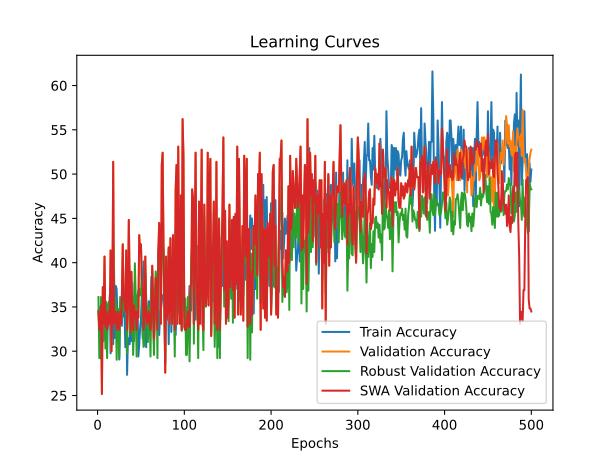

The file beside this chart, header and first rows:
time; train_accuracy; train_loss; valid_accuracy; valid_loss; valid_accuracy_robust; valid_accuracy_swa; valid_accuracy_robust_swa
39,4193; 34,6021; 1,1905; 34,4828; 1,0915; 36,1162; 34,4828; 36,1162
75,4633; 34,9481; 1,1490; 32,4138; 1,0974; 29,2196; 32,4138; 29,2196
114,5391; 31,4879; 1,1139; 32,4138; 1,1261; 29,2196; 32,4138; 29,2196
152,4951; 34,9481; 1,0950; 35,1724; 1,0931; 36,1162; 35,1724; 36,1162
191,2356; 33,9100; 1,1378; 25,1724; 1,1114; 29,7641; 25,1724; 29,7641
228,4127; 33,9100; 1,0969; 37,2414; 1,0895; 35,9347; 37,2414; 35,9347
266,1150; 31,1419; 1,1228; 33,1034; 1,1518; 34,6642; 33,1034; 34,6642
303,2101; 31,8339; 1,1027; 40,6897; 1,1036; 37,5681; 40,6897; 37,5681
346,2583; 33,2180; 1,1180; 32,7586; 1,1463; 30,3085; 32,7586; 30,3085
388,8693; 34,9481; 1,0995; 34,4828; 1,0837; 35,5717; 34,4828; 35,5717
426,6059; 35,2941; 1,0955; 32,4138; 1,1651; 29,2196; 32,4138; 29,2196
465,8506; 33,5640; 1,1065; 33,1034; 1,1634; 34,8457; 33,1034; 34,8457
503,8518; 33,9100; 1,1315; 34,4828; 1,0703; 35,5717; 34,4828; 35,5717
541,5732; 36,3322; 1,0952; 33,1034; 1,1585; 35,0272; 33,1034; 35,0272
578,5836; 29,7578; 1,1268; 41,3793; 1,0717; 37,3866; 41,3793; 37,3866
613,2937; 33,2180; 1,1052; 30,0000; 1,1661; 32,8494; 30,0000; 32,8494
651,4109; 34,6021; 1,1481; 34,4828; 1,0803; 36,1162; 34,4828; 36,1162
689,7434; 30,7958; 1,1222; 51,3793; 1,0541; 41,9238; 51,3793; 41,9238
728,8655; 39,1003; 1,0939; 33,1034; 1,1856; 35,0272; 33,1034; 35,0272
766,9770; 31,4879; 1,1761; 34,4828; 1,0821; 36,1162; 34,4828; 36,1162
803,9995; 37,3702; 1,1140; 33,7931; 1,0965; 35,3902; 33,7931; 35,3902
841,6926; 37,0242; 1,1121; 32,4138; 1,1607; 29,0381; 32,4138; 29,0381
878,7508; 33,2180; 1,1247; 34,4828; 1,0885; 34,8457; 34,4828; 34,8457
915,4380; 33,2180; 1,0917; 33,1034; 1,1554; 34,6642; 33,1034; 34,6642
953,6579; 29,0657; 1,1374; 32,4138; 1,2026; 29,2196; 32,4138; 29,2196
992,2621; 33,9100; 1,1521; 34,4828; 1,1148; 36,1162; 34,4828; 36,1162
1029,2087; 34,2561; 1,1960; 33,1034; 1,2519; 34,4828; 33,1034; 34,4828
1065,6770; 32,8720; 1,1208; 36,2069; 1,1184; 33,7568; 36,2069; 33,7568
1103,3910; 37,0242; 1,0925; 42,0690; 1,0831; 38,1125; 42,0690; 38,1125
1140,6226; 33,9100; 1,1418; 36,2069; 1,2194; 34,6642; 36,2069; 34,6642
1178,6983; 34,6021; 1,1203; 35,5172; 1,0940; 35,7532; 35,5172; 35,7532
1216,2360; 30,4498; 1,1161; 34,4828; 1,0683; 36,1162; 34,4828; 36,1162
1253,8940; 37,7163; 1,0957; 41,3793; 1,2164; 35,3902; 41,3793; 35,3902
1290,6227; 27,3356; 1,1360; 32,4138; 1,1259; 29,7641; 32,4138; 29,7641
1326,6299; 31,4879; 1,1052; 35,1724; 1,0882; 36,1162; 35,1724; 36,1162
1365,8741; 30,7958; 1,1169; 44,8276; 1,0766; 40,2904; 44,8276; 40,2904
1402,8885; 30,7958; 1,1038; 37,5862; 1,0685; 38,1125; 37,5862; 38,1125
1439,0422; 34,2561; 1,1136; 32,0690; 1,1825; 31,9419; 32,0690; 31,9419
1474,1090; 31,1419; 1,1249; 38,9655; 1,2840; 35,0272; 38,9655; 35,0272
1512,0462; 37,7163; 1,2008; 34,4828; 1,1834; 36,1162; 34,4828; 36,1162
1549,5650; 34,9481; 1,2314; 32,4138; 1,2786; 29,5826; 32,4138; 29,5826
1586,9006; 31,1419; 1,1527; 35,1724; 1,1193; 32,8494; 35,1724; 32,8494
1622,8067; 32,5260; 1,1062; 33,7931; 1,0789; 39,9274; 33,7931; 39,9274
1660,9372; 33,9100; 1,1058; 34,4828; 1,0677; 35,9347; 34,4828; 35,9347
1697,4809; 36,3322; 1,1411; 32,4138; 1,1702; 29,4011; 32,4138; 29,4011
1736,7230; 35,9862; 1,0962; 34,4828; 1,0651; 36,1162; 34,4828; 36,1162
1774,4875; 29,4118; 1,1593; 33,7931; 1,0681; 36,8421; 33,7931; 36,8421
1814,2718; 30,7958; 1,1727; 43,1034; 1,1434; 36,2976; 43,1034; 36,2976
1855,4659; 32,5260; 1,1210; 41,0345; 1,1044; 37,0236; 41,0345; 37,0236
1893,1151; 33,5640; 1,1032; 42,0690; 1,0845; 36,2976; 42,0690; 36,2976
1930,0775; 36,3322; 1,1067; 38,2759; 1,0863; 39,3829; 38,2759; 39,3829
1966,4011; 31,4879; 1,1384; 37,5862; 1,1033; 32,3049; 37,5862; 32,3049
2003,4205; 40,1384; 1,1316; 32,4138; 1,1020; 30,4900; 32,4138; 30,4900
2040,2971; 33,5640; 1,0990; 33,4483; 1,2136; 30,6715; 33,4483; 30,6715
2077,0657; 34,6021; 1,1340; 40,6897; 1,0696; 38,8385; 40,6897; 38,8385
2115,4822; 30,4498; 1,1033; 34,4828; 1,0693; 36,1162; 34,4828; 36,1162
2153,5529; 33,5640; 1,1016; 33,1034; 1,1576; 34,4828; 33,1034; 34,4828
2191,4581; 33,5640; 1,1179; 33,7931; 1,0840; 31,0345; 33,7931; 31,0345
2229,0885; 35,6401; 1,1020; 34,4828; 1,0544; 35,0272; 34,4828; 35,0272
2266,6294; 33,9100; 1,1071; 33,1034; 1,1868; 34,6642; 33,1034; 34,6642
... 440 more rows
